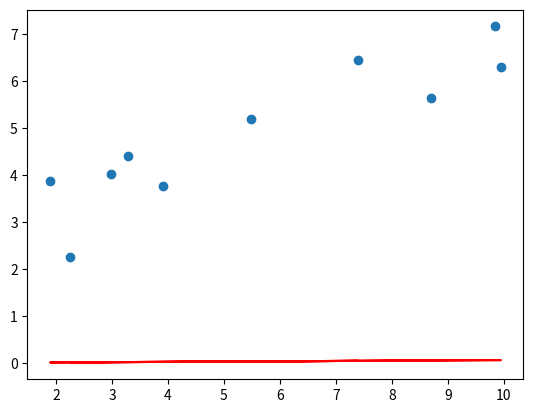
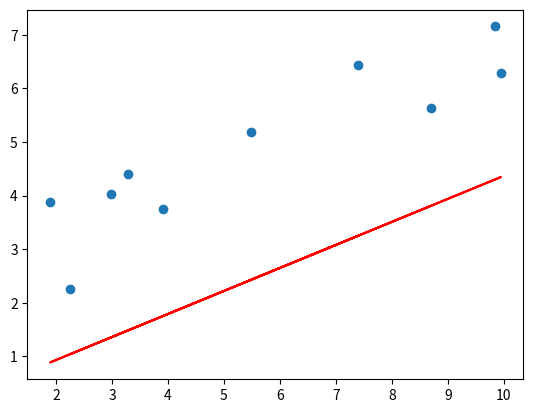
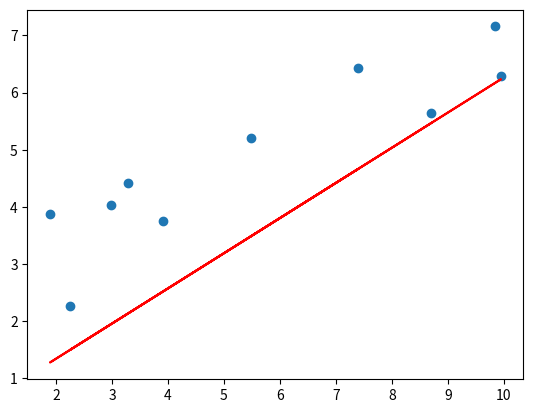
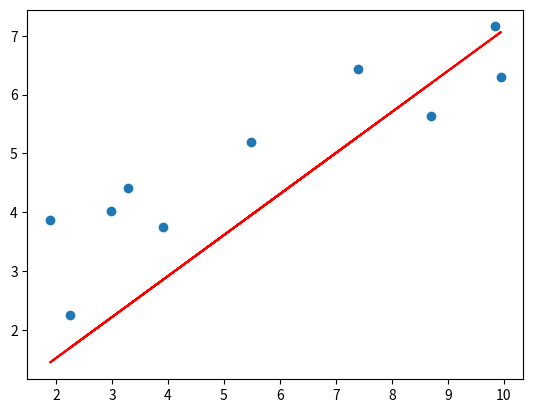
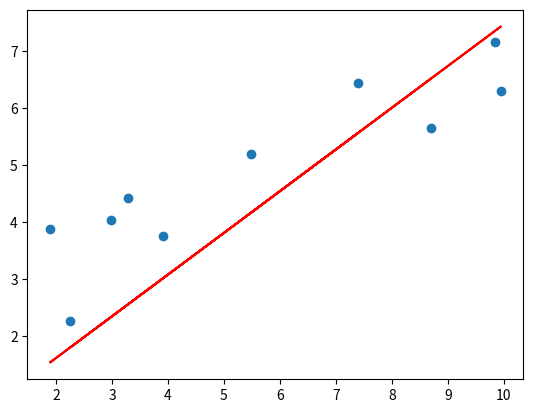
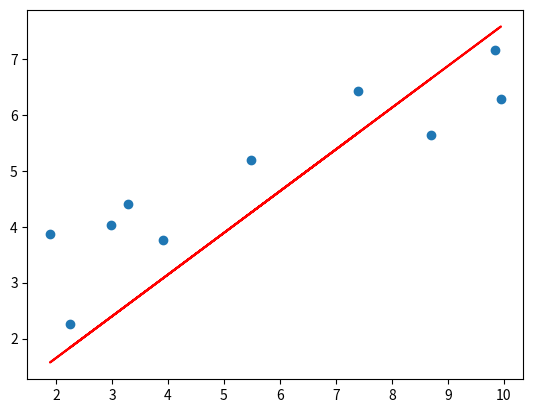
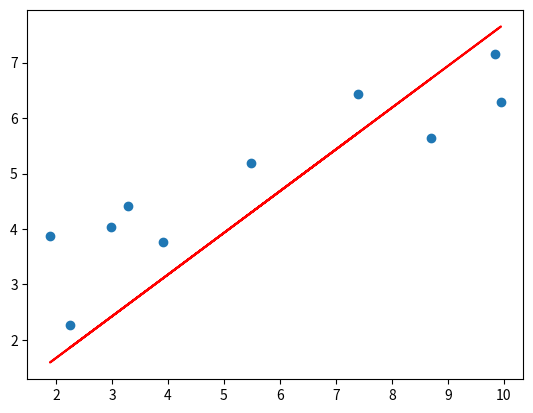
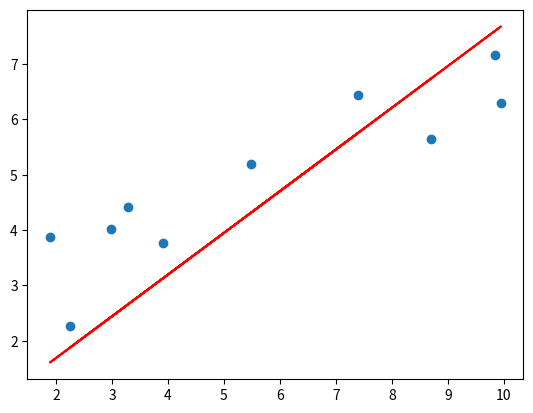
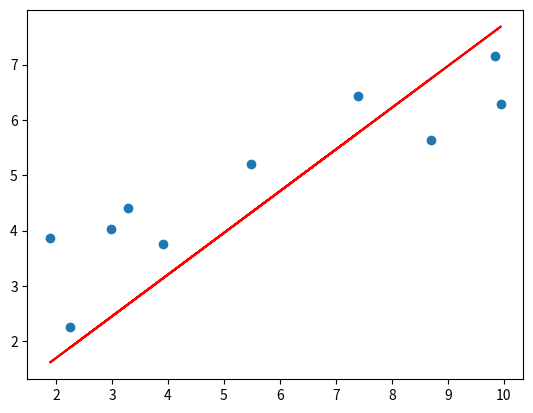
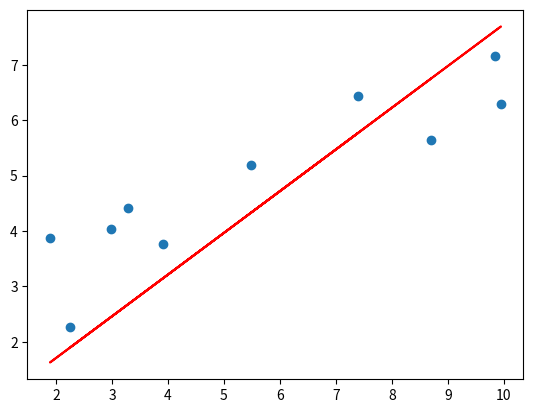
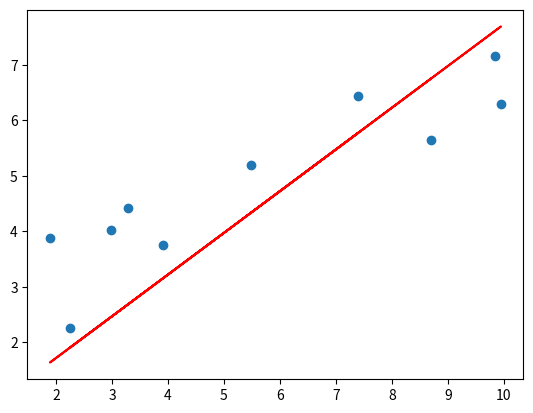
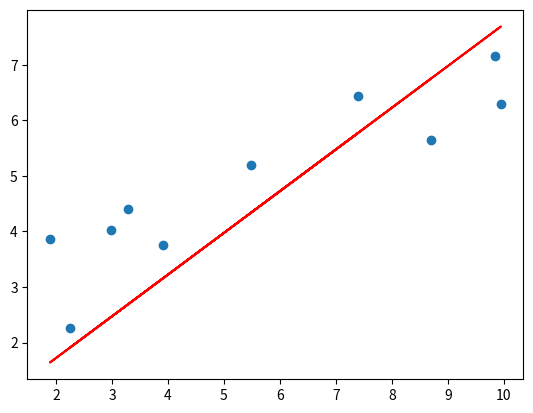
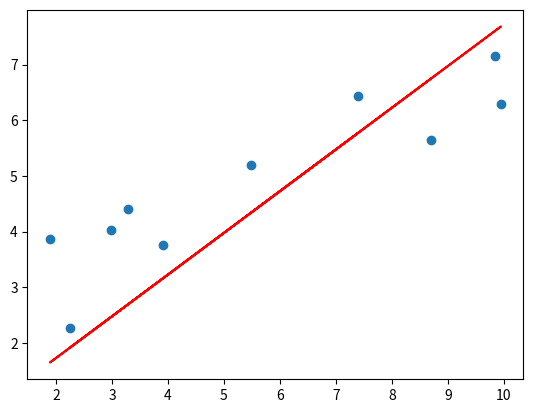
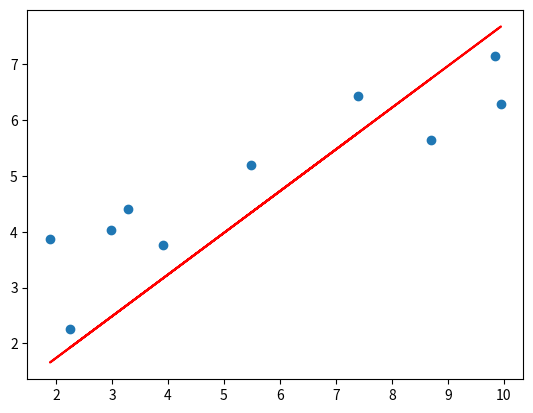
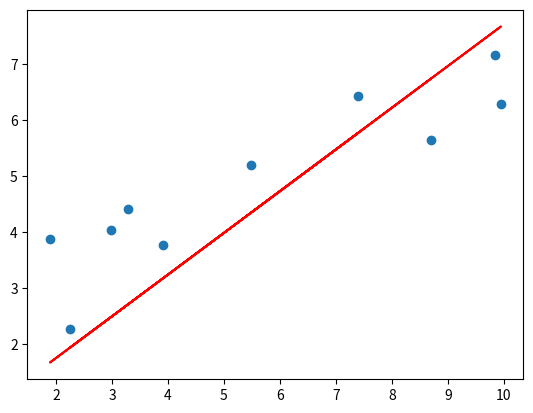
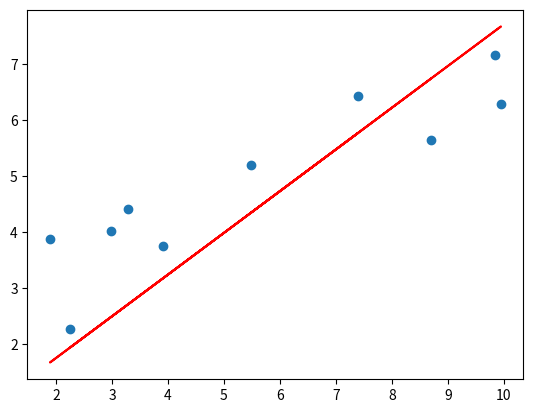

Reproduce these figures in Python, in order.
import numpy as np
import matplotlib.pyplot as plt


def load_data():
    X = np.array([[8.70153760], [3.90825773], [1.89362433], [3.28730045], [7.39333004], [2.98984649], [2.25757240], [9.84450732], [9.94589513], [5.48321616]])
    y = np.array([[5.64413093], [3.75876583], [3.87233310], [4.40990425], [6.43845020], [4.02827829], [2.26105955], [7.15768995], [6.29097441], [5.19692852]])

    return X, y

"""

1.  입력값(X)과 beta_0,beta_1를 바탕으로 
    예측값(pre_y)을 계산하여 반환하는 함수를 구현합니다.
    회귀 함수 식을 참고하여 예측값을 계산합니다.
"""

def prediction(beta_0, beta_1, X):
    y_pred = beta_0 + beta_1 * X
  
    return y_pred

# beta_1와 beta_1 값을 업데이트 하는 규칙을 정의하는 함수입니다.

def update_beta(X, y, y_pred, lr):
    delta_0 = -(lr * (2 / len(X)) * np.sum(y - y_pred))
    
    delta_1 = -(lr * (2 / len(X)) * (np.dot(X.T, (y - y_pred))))

    return delta_0, delta_1


"""

2.  반복 횟수만큼 오차(loss)를 계산하고 
    beta_0,beta_1의 값을 변경하는 함수를 구현합니다.

"""

def gradient_descent(X, y, iters, lr):
    beta_0 = np.zeros((1,1)) # (0, 0)
    print(beta_0)
    beta_1 = np.zeros((1,1))# (0, 0)
    print(beta_1)

    for i in range(iters):
        y_pred = prediction(beta_0, beta_1, X)

        loss = np.mean(np.square(y - y_pred)) # (실제값 - 예측값)의 제곱의 평균

        beta0_delta, beta1_delta = update_beta(X, y, y_pred, lr)

        beta_0 -= beta0_delta

        beta_1 -= beta1_delta

        # 100번의 학습마다 그래프 출력하기

        if i%100==0:
            print("학습 횟수 :",i)
            plotting_graph(X,y,beta_0,beta_1)

    return beta_0, beta_1

# 그래프를 시각화하는 함수입니다.
def plotting_graph(X,y,beta_0,beta_1):
    y_pred = beta_0 + beta_1[0,0] * X

    fig = plt.figure()
    
    plt.scatter(X, y)

    plt.plot(X, y_pred,c='r')

    plt.savefig("q1_test.png")


# 회귀 알고리즘 구현 진행을 위한 main() 함수입니다.  
def main():
    # 학습을 위해 필요한 파라미터와 데이터입니다. 
    lr = 1e-4 # 얼마나 어떤 방향으로 업데이트를 할 것인가? (머신러닝, 딥러닝하고 다름)
    iteration = 2000 # 반복횟수
  
    X, y = load_data()
    beta_0, beta_1 = gradient_descent(X, y, iteration, lr)

    print("1000번의 학습 이후의 회귀 알고리즘 결과")
    print("beta_0:",beta_0[0], "beta_1:",beta_1[0])

    plotting_graph(X,y,beta_0,beta_1)
    
    return beta_0, beta_1
    
if __name__=="__main__":
    main()